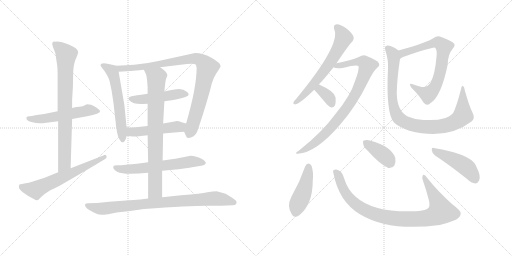
t = 0.00 s
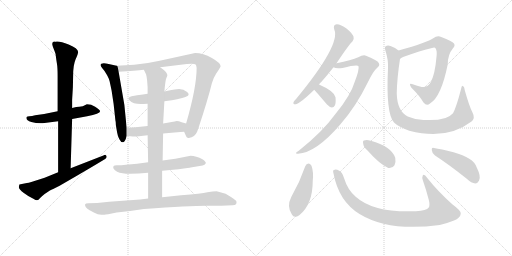
t = 2.96 s
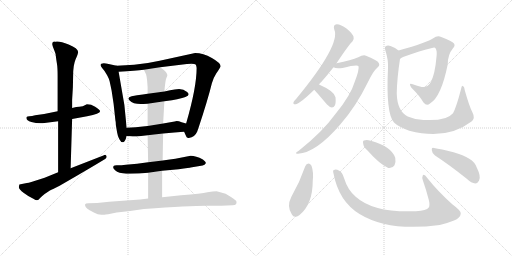
t = 5.92 s
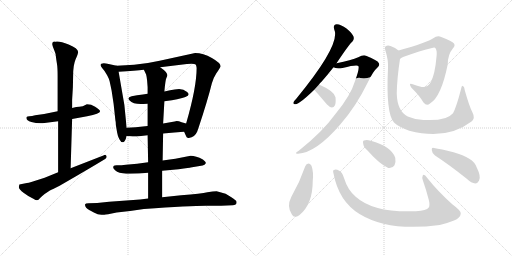
t = 8.88 s
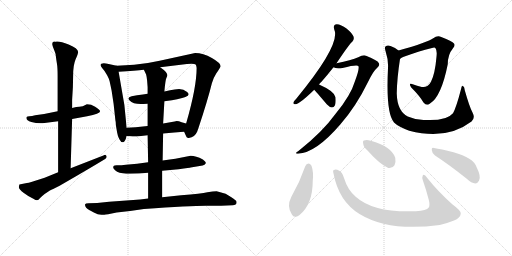
t = 11.84 s
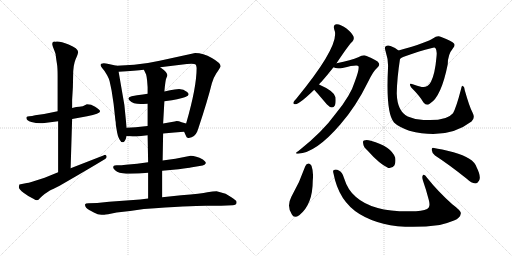
t = 14.80 s

The animated SVG that drew these frames (rendered in a browser with its animation timeline set to each time). Animation: 19 CSS @keyframes rules; one cycle of 14.80 s.

<svg version="1.1" viewBox="0 0 2048 1024" xmlns="http://www.w3.org/2000/svg">
  <g stroke="lightgray" stroke-dasharray="1,1" stroke-width="1" transform="scale(4, 4)">
    <line x1="0" y1="0" x2="256" y2="256"></line>
    <line x1="256" y1="0" x2="0" y2="256"></line>
    <line x1="128" y1="0" x2="128" y2="256"></line>
    <line x1="0" y1="128" x2="256" y2="128"></line>
    <line x1="256" y1="0" x2="512" y2="256"></line>
    <line x1="512" y1="0" x2="256" y2="256"></line>
    <line x1="384" y1="0" x2="384" y2="256"></line>
    <line x1="256" y1="128" x2="512" y2="128"></line>
  </g>
<g transform="scale(1, -1) translate(0, -850)">
   <style type="text/css">
    @keyframes keyframes0 {
      from {
       stroke: black;
       stroke-dashoffset: 540;
       stroke-width: 128;
       }
       64% {
       animation-timing-function: step-end;
       stroke: black;
       stroke-dashoffset: 0;
       stroke-width: 128;
       }
       to {
       stroke: black;
       stroke-width: 1024;
       }
       }
       #make-me-a-hanzi-animation-0 {
         animation: keyframes0 0.689453s both;
         animation-delay: 0.000000s;
         animation-timing-function: linear;
       }
    @keyframes keyframes1 {
      from {
       stroke: black;
       stroke-dashoffset: 787;
       stroke-width: 128;
       }
       72% {
       animation-timing-function: step-end;
       stroke: black;
       stroke-dashoffset: 0;
       stroke-width: 128;
       }
       to {
       stroke: black;
       stroke-width: 1024;
       }
       }
       #make-me-a-hanzi-animation-1 {
         animation: keyframes1 0.890462s both;
         animation-delay: 0.689453s;
         animation-timing-function: linear;
       }
    @keyframes keyframes2 {
      from {
       stroke: black;
       stroke-dashoffset: 622;
       stroke-width: 128;
       }
       67% {
       animation-timing-function: step-end;
       stroke: black;
       stroke-dashoffset: 0;
       stroke-width: 128;
       }
       to {
       stroke: black;
       stroke-width: 1024;
       }
       }
       #make-me-a-hanzi-animation-2 {
         animation: keyframes2 0.756185s both;
         animation-delay: 1.579915s;
         animation-timing-function: linear;
       }
    @keyframes keyframes3 {
      from {
       stroke: black;
       stroke-dashoffset: 577;
       stroke-width: 128;
       }
       65% {
       animation-timing-function: step-end;
       stroke: black;
       stroke-dashoffset: 0;
       stroke-width: 128;
       }
       to {
       stroke: black;
       stroke-width: 1024;
       }
       }
       #make-me-a-hanzi-animation-3 {
         animation: keyframes3 0.719564s both;
         animation-delay: 2.336100s;
         animation-timing-function: linear;
       }
    @keyframes keyframes4 {
      from {
       stroke: black;
       stroke-dashoffset: 907;
       stroke-width: 128;
       }
       75% {
       animation-timing-function: step-end;
       stroke: black;
       stroke-dashoffset: 0;
       stroke-width: 128;
       }
       to {
       stroke: black;
       stroke-width: 1024;
       }
       }
       #make-me-a-hanzi-animation-4 {
         animation: keyframes4 0.988118s both;
         animation-delay: 3.055664s;
         animation-timing-function: linear;
       }
    @keyframes keyframes5 {
      from {
       stroke: black;
       stroke-dashoffset: 478;
       stroke-width: 128;
       }
       61% {
       animation-timing-function: step-end;
       stroke: black;
       stroke-dashoffset: 0;
       stroke-width: 128;
       }
       to {
       stroke: black;
       stroke-width: 1024;
       }
       }
       #make-me-a-hanzi-animation-5 {
         animation: keyframes5 0.638997s both;
         animation-delay: 4.043782s;
         animation-timing-function: linear;
       }
    @keyframes keyframes6 {
      from {
       stroke: black;
       stroke-dashoffset: 492;
       stroke-width: 128;
       }
       62% {
       animation-timing-function: step-end;
       stroke: black;
       stroke-dashoffset: 0;
       stroke-width: 128;
       }
       to {
       stroke: black;
       stroke-width: 1024;
       }
       }
       #make-me-a-hanzi-animation-6 {
         animation: keyframes6 0.650391s both;
         animation-delay: 4.682779s;
         animation-timing-function: linear;
       }
    @keyframes keyframes7 {
      from {
       stroke: black;
       stroke-dashoffset: 610;
       stroke-width: 128;
       }
       67% {
       animation-timing-function: step-end;
       stroke: black;
       stroke-dashoffset: 0;
       stroke-width: 128;
       }
       to {
       stroke: black;
       stroke-width: 1024;
       }
       }
       #make-me-a-hanzi-animation-7 {
         animation: keyframes7 0.746419s both;
         animation-delay: 5.333170s;
         animation-timing-function: linear;
       }
    @keyframes keyframes8 {
      from {
       stroke: black;
       stroke-dashoffset: 793;
       stroke-width: 128;
       }
       72% {
       animation-timing-function: step-end;
       stroke: black;
       stroke-dashoffset: 0;
       stroke-width: 128;
       }
       to {
       stroke: black;
       stroke-width: 1024;
       }
       }
       #make-me-a-hanzi-animation-8 {
         animation: keyframes8 0.895345s both;
         animation-delay: 6.079589s;
         animation-timing-function: linear;
       }
    @keyframes keyframes9 {
      from {
       stroke: black;
       stroke-dashoffset: 847;
       stroke-width: 128;
       }
       73% {
       animation-timing-function: step-end;
       stroke: black;
       stroke-dashoffset: 0;
       stroke-width: 128;
       }
       to {
       stroke: black;
       stroke-width: 1024;
       }
       }
       #make-me-a-hanzi-animation-9 {
         animation: keyframes9 0.939290s both;
         animation-delay: 6.974934s;
         animation-timing-function: linear;
       }
    @keyframes keyframes10 {
      from {
       stroke: black;
       stroke-dashoffset: 632;
       stroke-width: 128;
       }
       67% {
       animation-timing-function: step-end;
       stroke: black;
       stroke-dashoffset: 0;
       stroke-width: 128;
       }
       to {
       stroke: black;
       stroke-width: 1024;
       }
       }
       #make-me-a-hanzi-animation-10 {
         animation: keyframes10 0.764323s both;
         animation-delay: 7.914224s;
         animation-timing-function: linear;
       }
    @keyframes keyframes11 {
      from {
       stroke: black;
       stroke-dashoffset: 845;
       stroke-width: 128;
       }
       73% {
       animation-timing-function: step-end;
       stroke: black;
       stroke-dashoffset: 0;
       stroke-width: 128;
       }
       to {
       stroke: black;
       stroke-width: 1024;
       }
       }
       #make-me-a-hanzi-animation-11 {
         animation: keyframes11 0.937663s both;
         animation-delay: 8.678547s;
         animation-timing-function: linear;
       }
    @keyframes keyframes12 {
      from {
       stroke: black;
       stroke-dashoffset: 347;
       stroke-width: 128;
       }
       53% {
       animation-timing-function: step-end;
       stroke: black;
       stroke-dashoffset: 0;
       stroke-width: 128;
       }
       to {
       stroke: black;
       stroke-width: 1024;
       }
       }
       #make-me-a-hanzi-animation-12 {
         animation: keyframes12 0.532389s both;
         animation-delay: 9.616210s;
         animation-timing-function: linear;
       }
    @keyframes keyframes13 {
      from {
       stroke: black;
       stroke-dashoffset: 720;
       stroke-width: 128;
       }
       70% {
       animation-timing-function: step-end;
       stroke: black;
       stroke-dashoffset: 0;
       stroke-width: 128;
       }
       to {
       stroke: black;
       stroke-width: 1024;
       }
       }
       #make-me-a-hanzi-animation-13 {
         animation: keyframes13 0.835938s both;
         animation-delay: 10.148599s;
         animation-timing-function: linear;
       }
    @keyframes keyframes14 {
      from {
       stroke: black;
       stroke-dashoffset: 938;
       stroke-width: 128;
       }
       75% {
       animation-timing-function: step-end;
       stroke: black;
       stroke-dashoffset: 0;
       stroke-width: 128;
       }
       to {
       stroke: black;
       stroke-width: 1024;
       }
       }
       #make-me-a-hanzi-animation-14 {
         animation: keyframes14 1.013346s both;
         animation-delay: 10.984537s;
         animation-timing-function: linear;
       }
    @keyframes keyframes15 {
      from {
       stroke: black;
       stroke-dashoffset: 449;
       stroke-width: 128;
       }
       59% {
       animation-timing-function: step-end;
       stroke: black;
       stroke-dashoffset: 0;
       stroke-width: 128;
       }
       to {
       stroke: black;
       stroke-width: 1024;
       }
       }
       #make-me-a-hanzi-animation-15 {
         animation: keyframes15 0.615397s both;
         animation-delay: 11.997883s;
         animation-timing-function: linear;
       }
    @keyframes keyframes16 {
      from {
       stroke: black;
       stroke-dashoffset: 924;
       stroke-width: 128;
       }
       75% {
       animation-timing-function: step-end;
       stroke: black;
       stroke-dashoffset: 0;
       stroke-width: 128;
       }
       to {
       stroke: black;
       stroke-width: 1024;
       }
       }
       #make-me-a-hanzi-animation-16 {
         animation: keyframes16 1.001953s both;
         animation-delay: 12.613280s;
         animation-timing-function: linear;
       }
    @keyframes keyframes17 {
      from {
       stroke: black;
       stroke-dashoffset: 381;
       stroke-width: 128;
       }
       55% {
       animation-timing-function: step-end;
       stroke: black;
       stroke-dashoffset: 0;
       stroke-width: 128;
       }
       to {
       stroke: black;
       stroke-width: 1024;
       }
       }
       #make-me-a-hanzi-animation-17 {
         animation: keyframes17 0.560059s both;
         animation-delay: 13.615233s;
         animation-timing-function: linear;
       }
    @keyframes keyframes18 {
      from {
       stroke: black;
       stroke-dashoffset: 459;
       stroke-width: 128;
       }
       60% {
       animation-timing-function: step-end;
       stroke: black;
       stroke-dashoffset: 0;
       stroke-width: 128;
       }
       to {
       stroke: black;
       stroke-width: 1024;
       }
       }
       #make-me-a-hanzi-animation-18 {
         animation: keyframes18 0.623535s both;
         animation-delay: 14.175292s;
         animation-timing-function: linear;
       }
</style>
<path d="M 170.5 357.5 L 232.5 365.5 L 288.5 374.5 L 348.5 385.5 Q 400.5 395.5 400.5 405.5 Q 400.5 410.5 380.5 423.5 L 364.5 431.5 L 347.5 433.5 Q 329.5 423.5 317.5 423.5 Q 306.5 423.5 288.5 418.5 L 230.5 405.5 L 176.5 394.5 L 140.5 389.5 Q 127.5 385.5 117.5 385.5 Q 108.5 385.5 106.5 382.5 Q 101.5 368.5 125.5 362.5 Q 149.5 355.5 170.5 357.5 Z" fill="lightgray"></path> 
<path d="M 232.5 365.5 L 232.5 161.5 C 232.5 131.5 281.5 147.5 282.5 177.5 L 288.5 374.5 L 288.5 418.5 L 288.5 451.5 L 291.5 501.5 L 292.5 548.5 Q 292.5 590.5 302.5 613.5 Q 312.5 635.5 312.5 642.5 Q 312.5 657.5 274.5 672.5 Q 237.5 687.5 220.5 683.5 Q 203.5 684.5 211.5 663.5 L 218.5 645.5 Q 222.5 636.5 223.5 625.5 Q 224.5 614.5 227.5 597.5 Q 230.5 580.5 230.5 547.5 L 230.5 405.5 L 232.5 365.5 Z" fill="lightgray"></path> 
<path d="M 232.5 161.5 L 178.5 139.5 L 128.5 123.5 Q 112.5 118.5 107.5 118.5 L 77.5 112.5 Q 76.5 110.5 75.5 102.5 Q 74.5 94.5 95.5 78.5 Q 116.5 62.5 133.5 55.5 Q 144.5 48.5 148.5 49.5 Q 153.5 49.5 160.5 58.5 Q 168.5 66.5 178.5 74.5 L 199.5 88.5 Q 209.5 94.5 212.5 94.5 L 238.5 107.5 Q 361.5 178.5 420.5 214.5 Q 426.5 218.5 426.5 223.5 Q 426.5 228.5 422.5 230.5 Q 419.5 231.5 413.5 228.5 L 282.5 177.5 L 232.5 161.5 Z" fill="lightgray"></path> 
<path d="M 506.5 339.5 L 497.5 430.5 L 474.5 563.5 C 470.5 586.5 470.5 586.5 466.5 587.5 L 434.5 594.5 Q 413.5 599.5 405.5 595.5 Q 397.5 590.5 408.5 578.5 Q 420.5 565.5 428.5 549.5 L 434.5 537.5 Q 439.5 525.5 441.5 511.5 L 446.5 487.5 L 454.5 434.5 L 461.5 369.5 Q 463.5 363.5 463.5 349.5 L 468.5 320.5 Q 470.5 306.5 477.5 293.5 Q 484.5 279.5 492.5 281.5 Q 500.5 282.5 506.5 306.5 L 506.5 339.5 Z" fill="lightgray"></path> 
<path d="M 474.5 563.5 Q 543.5 567.5 575.5 571.5 L 640.5 581.5 L 747.5 594.5 Q 752.5 595.5 765.5 595.5 Q 779.5 595.5 782.5 592.5 Q 785.5 589.5 786.5 578.5 Q 786.5 501.5 744.5 356.5 C 736.5 327.5 735.5 325.5 736.5 323.5 L 744.5 305.5 Q 746.5 297.5 755.5 298.5 Q 779.5 302.5 788.5 323.5 L 794.5 340.5 Q 830.5 448.5 847.5 517.5 Q 852.5 537.5 865.5 557.5 Q 879.5 577.5 882.5 585.5 Q 882.5 598.5 847.5 618.5 Q 812.5 638.5 780.5 638.5 L 638.5 607.5 Q 590.5 596.5 536.5 591.5 L 466.5 587.5 C 436.5 585.5 444.5 561.5 474.5 563.5 Z" fill="lightgray"></path> 
<path d="M 590.5 475.5 L 571.5 472.5 Q 547.5 470.5 526.5 465.5 Q 506.5 459.5 517.5 449.5 Q 534.5 431.5 573.5 434.5 Q 583.5 435.5 590.5 435.5 L 657.5 445.5 L 687.5 449.5 Q 734.5 458.5 741.5 462.5 Q 763.5 469.5 748.5 482.5 Q 734.5 494.5 716.5 494.5 Q 698.5 493.5 680.5 489.5 L 657.5 484.5 L 590.5 475.5 Z" fill="lightgray"></path> 
<path d="M 590.5 346.5 L 542.5 341.5 L 506.5 339.5 C 476.5 337.5 476.5 308.5 506.5 306.5 L 522.5 305.5 Q 537.5 303.5 555.5 305.5 L 590.5 309.5 L 652.5 316.5 L 697.5 320.5 Q 703.5 321.5 736.5 323.5 C 766.5 325.5 773.5 348.5 744.5 356.5 L 726.5 361.5 Q 708.5 368.5 698.5 364.5 L 652.5 356.5 L 590.5 346.5 Z" fill="lightgray"></path> 
<path d="M 592.5 201.5 L 548.5 195.5 L 503.5 191.5 Q 477.5 188.5 466.5 189.5 Q 456.5 189.5 454.5 186.5 Q 447.5 176.5 468.5 163.5 Q 486.5 155.5 520.5 155.5 Q 554.5 155.5 592.5 159.5 L 648.5 167.5 L 714.5 173.5 Q 761.5 179.5 762.5 180.5 L 810.5 188.5 Q 819.5 190.5 822.5 196.5 Q 826.5 201.5 811.5 212.5 Q 783.5 227.5 762.5 227.5 L 701.5 215.5 L 650.5 208.5 L 592.5 201.5 Z" fill="lightgray"></path> 
<path d="M 588.5 527.5 L 590.5 501.5 L 590.5 475.5 L 590.5 435.5 L 590.5 346.5 L 590.5 309.5 L 592.5 201.5 L 592.5 159.5 L 592.5 56.5 C 592.5 26.5 648.5 31.5 648.5 61.5 L 648.5 167.5 L 650.5 208.5 L 652.5 316.5 L 652.5 356.5 L 657.5 445.5 L 657.5 484.5 Q 661.5 530.5 665.5 538.5 Q 669.5 546.5 669.5 550.5 Q 668.5 562.5 640.5 581.5 C 616.5 599.5 562.5 598.5 575.5 571.5 L 584.5 552.5 Q 586.5 545.5 588.5 527.5 Z" fill="lightgray"></path> 
<path d="M 592.5 56.5 L 560.5 52.5 L 436.5 43.5 L 388.5 38.5 L 354.5 37.5 Q 341.5 37.5 340.5 33.5 Q 337.5 21.5 358.5 9.5 L 377.5 -0.5 Q 393.5 -11.5 414.5 -8.5 L 417.5 -8.5 Q 420.5 -6.5 432.5 -6.5 L 466.5 0.5 Q 519.5 6.5 575.5 14.5 Q 761.5 27.5 823.5 27.5 L 884.5 27.5 L 930.5 29.5 Q 949.5 29.5 945.5 45.5 Q 945.5 48.5 925.5 61.5 L 902.5 75.5 L 866.5 85.5 Q 852.5 85.5 829.5 81.5 Q 806.5 76.5 724.5 69.5 L 648.5 61.5 L 592.5 56.5 Z" fill="lightgray"></path> 
<path d="M 1276.0 512.5 Q 1280.0 518.5 1286.0 523.5 Q 1308.0 548.5 1334.0 581.5 L 1346.0 597.5 Q 1398.0 675.5 1409.0 683.5 Q 1418.0 692.5 1414.0 704.5 Q 1410.0 716.5 1386.0 736.5 Q 1364.0 752.5 1347.0 753.5 Q 1331.0 752.5 1337.0 732.5 Q 1364.0 672.5 1185.0 455.5 Q 1176.0 446.5 1174.0 441.5 Q 1171.0 431.5 1184.0 433.5 Q 1200.0 436.5 1257.0 491.5 L 1276.0 512.5 Z" fill="lightgray"></path> 
<path d="M 1334.0 581.5 Q 1344.0 574.5 1370.0 578.5 Q 1430.0 593.5 1434.0 585.5 Q 1438.0 572.5 1419.0 523.5 Q 1403.0 469.5 1344.0 397.5 Q 1289.0 321.5 1195.0 247.5 Q 1174.0 234.5 1192.0 235.5 Q 1264.0 239.5 1361.0 352.5 Q 1424.0 424.5 1471.0 520.5 Q 1493.0 566.5 1509.0 579.5 Q 1521.0 588.5 1515.0 598.5 Q 1511.0 608.5 1464.0 627.5 Q 1452.0 631.5 1433.0 621.5 Q 1406.0 609.5 1346.0 597.5 C 1317.0 591.5 1305.0 588.5 1334.0 581.5 Z" fill="lightgray"></path> 
<path d="M 1257.0 491.5 Q 1260.0 488.5 1308.0 432.5 Q 1317.0 422.5 1328.0 420.5 Q 1335.0 420.5 1340.0 429.5 Q 1344.0 439.5 1342.0 461.5 Q 1338.0 485.5 1276.0 512.5 C 1249.0 524.5 1237.0 513.5 1257.0 491.5 Z" fill="lightgray"></path> 
<path d="M 1600.0 614.5 Q 1612.0 627.5 1728.0 658.5 Q 1740.0 661.5 1742.0 657.5 Q 1749.0 648.5 1746.0 623.5 Q 1740.0 554.5 1724.0 523.5 Q 1711.0 498.5 1687.0 502.5 Q 1668.0 506.5 1651.0 513.5 Q 1632.0 520.5 1645.0 500.5 Q 1679.0 466.5 1694.0 440.5 Q 1707.0 424.5 1720.0 436.5 Q 1765.0 463.5 1791.0 593.5 Q 1791.0 632.5 1812.0 657.5 Q 1822.0 667.5 1816.0 676.5 Q 1809.0 686.5 1765.0 702.5 Q 1749.0 709.5 1733.0 697.5 Q 1712.0 681.5 1594.0 648.5 C 1565.0 640.5 1574.0 599.5 1600.0 614.5 Z" fill="lightgray"></path> 
<path d="M 1890.0 400.5 Q 1878.0 422.5 1859.0 489.5 Q 1858.0 502.5 1852.0 506.5 Q 1846.0 507.5 1844.0 493.5 Q 1825.0 420.5 1812.0 397.5 Q 1785.0 364.5 1694.0 370.5 Q 1660.0 371.5 1631.0 384.5 Q 1589.0 405.5 1587.0 476.5 Q 1588.0 537.5 1600.0 614.5 C 1604.0 641.5 1604.0 641.5 1594.0 648.5 Q 1582.0 660.5 1562.0 666.5 Q 1550.0 670.5 1543.0 665.5 Q 1537.0 662.5 1542.0 646.5 Q 1554.0 610.5 1552.0 577.5 Q 1543.0 397.5 1576.0 360.5 Q 1592.0 344.5 1637.0 327.5 Q 1787.0 288.5 1886.0 364.5 Q 1902.0 377.5 1890.0 400.5 Z" fill="lightgray"></path> 
<path d="M 1221.0 185.5 Q 1199.0 121.5 1165.0 62.5 Q 1146.0 25.5 1167.0 -6.5 Q 1176.0 -25.5 1197.0 -10.5 Q 1251.0 32.5 1251.0 127.5 Q 1255.0 161.5 1246.0 187.5 Q 1240.0 196.5 1234.0 196.5 Q 1225.0 195.5 1221.0 185.5 Z" fill="lightgray"></path> 
<path d="M 1334.0 156.5 Q 1355.0 45.5 1438.0 -5.5 Q 1556.0 -77.5 1759.0 -49.5 Q 1789.0 -42.5 1816.0 -31.5 Q 1841.0 -21.5 1843.0 -4.5 Q 1847.0 5.5 1809.0 33.5 Q 1751.0 85.5 1709.0 138.5 Q 1696.0 156.5 1691.0 148.5 Q 1687.0 142.5 1692.0 127.5 Q 1705.0 90.5 1715.0 51.5 Q 1721.0 29.5 1715.0 20.5 Q 1706.0 7.5 1664.0 5.5 Q 1496.0 -1.5 1424.0 62.5 Q 1391.0 89.5 1376.0 138.5 Q 1369.0 162.5 1357.0 167.5 Q 1344.0 174.5 1336.0 170.5 Q 1330.0 169.5 1334.0 156.5 Z" fill="lightgray"></path> 
<path d="M 1470.0 248.5 Q 1518.0 194.5 1553.0 178.5 Q 1569.0 175.5 1578.0 189.5 Q 1584.0 202.5 1581.0 219.5 Q 1566.0 264.5 1483.0 287.5 Q 1467.0 291.5 1456.0 288.5 Q 1450.0 287.5 1453.0 274.5 Q 1454.0 262.5 1470.0 248.5 Z" fill="lightgray"></path> 
<path d="M 1740.0 228.5 Q 1797.0 191.5 1867.0 135.5 Q 1886.0 117.5 1901.0 116.5 Q 1910.0 116.5 1916.0 127.5 Q 1926.0 142.5 1906.0 182.5 Q 1894.0 219.5 1814.0 241.5 Q 1763.0 254.5 1736.0 258.5 Q 1726.0 262.5 1727.0 250.5 Q 1728.0 237.5 1740.0 228.5 Z" fill="lightgray"></path> 
      <clipPath id="make-me-a-hanzi-clip-0">
      <path d="M 170.5 357.5 L 232.5 365.5 L 288.5 374.5 L 348.5 385.5 Q 400.5 395.5 400.5 405.5 Q 400.5 410.5 380.5 423.5 L 364.5 431.5 L 347.5 433.5 Q 329.5 423.5 317.5 423.5 Q 306.5 423.5 288.5 418.5 L 230.5 405.5 L 176.5 394.5 L 140.5 389.5 Q 127.5 385.5 117.5 385.5 Q 108.5 385.5 106.5 382.5 Q 101.5 368.5 125.5 362.5 Q 149.5 355.5 170.5 357.5 Z" fill="lightgray"></path>
      </clipPath>
      <path clip-path="url(#make-me-a-hanzi-clip-0)" d="M 113.5 377.5 L 176.5 375.5 L 348.5 409.5 L 394.5 406.5 " fill="none" id="make-me-a-hanzi-animation-0" stroke-dasharray="412 824" stroke-linecap="round"></path>

      <clipPath id="make-me-a-hanzi-clip-1">
      <path d="M 232.5 365.5 L 232.5 161.5 C 232.5 131.5 281.5 147.5 282.5 177.5 L 288.5 374.5 L 288.5 418.5 L 288.5 451.5 L 291.5 501.5 L 292.5 548.5 Q 292.5 590.5 302.5 613.5 Q 312.5 635.5 312.5 642.5 Q 312.5 657.5 274.5 672.5 Q 237.5 687.5 220.5 683.5 Q 203.5 684.5 211.5 663.5 L 218.5 645.5 Q 222.5 636.5 223.5 625.5 Q 224.5 614.5 227.5 597.5 Q 230.5 580.5 230.5 547.5 L 230.5 405.5 L 232.5 365.5 Z" fill="lightgray"></path>
      </clipPath>
      <path clip-path="url(#make-me-a-hanzi-clip-1)" d="M 218.5 672.5 L 264.5 631.5 L 258.5 216.5 L 256.5 193.5 L 236.5 169.5 " fill="none" id="make-me-a-hanzi-animation-1" stroke-dasharray="659 1318" stroke-linecap="round"></path>

      <clipPath id="make-me-a-hanzi-clip-2">
      <path d="M 232.5 161.5 L 178.5 139.5 L 128.5 123.5 Q 112.5 118.5 107.5 118.5 L 77.5 112.5 Q 76.5 110.5 75.5 102.5 Q 74.5 94.5 95.5 78.5 Q 116.5 62.5 133.5 55.5 Q 144.5 48.5 148.5 49.5 Q 153.5 49.5 160.5 58.5 Q 168.5 66.5 178.5 74.5 L 199.5 88.5 Q 209.5 94.5 212.5 94.5 L 238.5 107.5 Q 361.5 178.5 420.5 214.5 Q 426.5 218.5 426.5 223.5 Q 426.5 228.5 422.5 230.5 Q 419.5 231.5 413.5 228.5 L 282.5 177.5 L 232.5 161.5 Z" fill="lightgray"></path>
      </clipPath>
      <path clip-path="url(#make-me-a-hanzi-clip-2)" d="M 86.5 105.5 L 98.5 97.5 L 142.5 90.5 L 419.5 223.5 " fill="none" id="make-me-a-hanzi-animation-2" stroke-dasharray="494 988" stroke-linecap="round"></path>

      <clipPath id="make-me-a-hanzi-clip-3">
      <path d="M 506.5 339.5 L 497.5 430.5 L 474.5 563.5 C 470.5 586.5 470.5 586.5 466.5 587.5 L 434.5 594.5 Q 413.5 599.5 405.5 595.5 Q 397.5 590.5 408.5 578.5 Q 420.5 565.5 428.5 549.5 L 434.5 537.5 Q 439.5 525.5 441.5 511.5 L 446.5 487.5 L 454.5 434.5 L 461.5 369.5 Q 463.5 363.5 463.5 349.5 L 468.5 320.5 Q 470.5 306.5 477.5 293.5 Q 484.5 279.5 492.5 281.5 Q 500.5 282.5 506.5 306.5 L 506.5 339.5 Z" fill="lightgray"></path>
      </clipPath>
      <path clip-path="url(#make-me-a-hanzi-clip-3)" d="M 412.5 588.5 L 447.5 566.5 L 457.5 537.5 L 476.5 434.5 L 490.5 290.5 " fill="none" id="make-me-a-hanzi-animation-3" stroke-dasharray="449 898" stroke-linecap="round"></path>

      <clipPath id="make-me-a-hanzi-clip-4">
      <path d="M 474.5 563.5 Q 543.5 567.5 575.5 571.5 L 640.5 581.5 L 747.5 594.5 Q 752.5 595.5 765.5 595.5 Q 779.5 595.5 782.5 592.5 Q 785.5 589.5 786.5 578.5 Q 786.5 501.5 744.5 356.5 C 736.5 327.5 735.5 325.5 736.5 323.5 L 744.5 305.5 Q 746.5 297.5 755.5 298.5 Q 779.5 302.5 788.5 323.5 L 794.5 340.5 Q 830.5 448.5 847.5 517.5 Q 852.5 537.5 865.5 557.5 Q 879.5 577.5 882.5 585.5 Q 882.5 598.5 847.5 618.5 Q 812.5 638.5 780.5 638.5 L 638.5 607.5 Q 590.5 596.5 536.5 591.5 L 466.5 587.5 C 436.5 585.5 444.5 561.5 474.5 563.5 Z" fill="lightgray"></path>
      </clipPath>
      <path clip-path="url(#make-me-a-hanzi-clip-4)" d="M 473.5 583.5 L 484.5 575.5 L 580.5 583.5 L 763.5 615.5 L 788.5 615.5 L 805.5 607.5 L 829.5 579.5 L 792.5 424.5 L 758.5 314.5 " fill="none" id="make-me-a-hanzi-animation-4" stroke-dasharray="779 1558" stroke-linecap="round"></path>

      <clipPath id="make-me-a-hanzi-clip-5">
      <path d="M 590.5 475.5 L 571.5 472.5 Q 547.5 470.5 526.5 465.5 Q 506.5 459.5 517.5 449.5 Q 534.5 431.5 573.5 434.5 Q 583.5 435.5 590.5 435.5 L 657.5 445.5 L 687.5 449.5 Q 734.5 458.5 741.5 462.5 Q 763.5 469.5 748.5 482.5 Q 734.5 494.5 716.5 494.5 Q 698.5 493.5 680.5 489.5 L 657.5 484.5 L 590.5 475.5 Z" fill="lightgray"></path>
      </clipPath>
      <path clip-path="url(#make-me-a-hanzi-clip-5)" d="M 523.5 456.5 L 564.5 452.5 L 701.5 473.5 L 743.5 472.5 " fill="none" id="make-me-a-hanzi-animation-5" stroke-dasharray="350 700" stroke-linecap="round"></path>

      <clipPath id="make-me-a-hanzi-clip-6">
      <path d="M 590.5 346.5 L 542.5 341.5 L 506.5 339.5 C 476.5 337.5 476.5 308.5 506.5 306.5 L 522.5 305.5 Q 537.5 303.5 555.5 305.5 L 590.5 309.5 L 652.5 316.5 L 697.5 320.5 Q 703.5 321.5 736.5 323.5 C 766.5 325.5 773.5 348.5 744.5 356.5 L 726.5 361.5 Q 708.5 368.5 698.5 364.5 L 652.5 356.5 L 590.5 346.5 Z" fill="lightgray"></path>
      </clipPath>
      <path clip-path="url(#make-me-a-hanzi-clip-6)" d="M 510.5 312.5 L 523.5 323.5 L 720.5 342.5 L 738.5 352.5 " fill="none" id="make-me-a-hanzi-animation-6" stroke-dasharray="364 728" stroke-linecap="round"></path>

      <clipPath id="make-me-a-hanzi-clip-7">
      <path d="M 592.5 201.5 L 548.5 195.5 L 503.5 191.5 Q 477.5 188.5 466.5 189.5 Q 456.5 189.5 454.5 186.5 Q 447.5 176.5 468.5 163.5 Q 486.5 155.5 520.5 155.5 Q 554.5 155.5 592.5 159.5 L 648.5 167.5 L 714.5 173.5 Q 761.5 179.5 762.5 180.5 L 810.5 188.5 Q 819.5 190.5 822.5 196.5 Q 826.5 201.5 811.5 212.5 Q 783.5 227.5 762.5 227.5 L 701.5 215.5 L 650.5 208.5 L 592.5 201.5 Z" fill="lightgray"></path>
      </clipPath>
      <path clip-path="url(#make-me-a-hanzi-clip-7)" d="M 462.5 181.5 L 487.5 173.5 L 554.5 175.5 L 759.5 204.5 L 812.5 198.5 " fill="none" id="make-me-a-hanzi-animation-7" stroke-dasharray="482 964" stroke-linecap="round"></path>

      <clipPath id="make-me-a-hanzi-clip-8">
      <path d="M 588.5 527.5 L 590.5 501.5 L 590.5 475.5 L 590.5 435.5 L 590.5 346.5 L 590.5 309.5 L 592.5 201.5 L 592.5 159.5 L 592.5 56.5 C 592.5 26.5 648.5 31.5 648.5 61.5 L 648.5 167.5 L 650.5 208.5 L 652.5 316.5 L 652.5 356.5 L 657.5 445.5 L 657.5 484.5 Q 661.5 530.5 665.5 538.5 Q 669.5 546.5 669.5 550.5 Q 668.5 562.5 640.5 581.5 C 616.5 599.5 562.5 598.5 575.5 571.5 L 584.5 552.5 Q 586.5 545.5 588.5 527.5 Z" fill="lightgray"></path>
      </clipPath>
      <path clip-path="url(#make-me-a-hanzi-clip-8)" d="M 582.5 569.5 L 625.5 540.5 L 620.5 87.5 L 598.5 63.5 " fill="none" id="make-me-a-hanzi-animation-8" stroke-dasharray="665 1330" stroke-linecap="round"></path>

      <clipPath id="make-me-a-hanzi-clip-9">
      <path d="M 592.5 56.5 L 560.5 52.5 L 436.5 43.5 L 388.5 38.5 L 354.5 37.5 Q 341.5 37.5 340.5 33.5 Q 337.5 21.5 358.5 9.5 L 377.5 -0.5 Q 393.5 -11.5 414.5 -8.5 L 417.5 -8.5 Q 420.5 -6.5 432.5 -6.5 L 466.5 0.5 Q 519.5 6.5 575.5 14.5 Q 761.5 27.5 823.5 27.5 L 884.5 27.5 L 930.5 29.5 Q 949.5 29.5 945.5 45.5 Q 945.5 48.5 925.5 61.5 L 902.5 75.5 L 866.5 85.5 Q 852.5 85.5 829.5 81.5 Q 806.5 76.5 724.5 69.5 L 648.5 61.5 L 592.5 56.5 Z" fill="lightgray"></path>
      </clipPath>
      <path clip-path="url(#make-me-a-hanzi-clip-9)" d="M 349.5 29.5 L 406.5 15.5 L 601.5 37.5 L 853.5 56.5 L 896.5 52.5 L 934.5 40.5 " fill="none" id="make-me-a-hanzi-animation-9" stroke-dasharray="719 1438" stroke-linecap="round"></path>

      <clipPath id="make-me-a-hanzi-clip-10">
      <path d="M 1276.0 512.5 Q 1280.0 518.5 1286.0 523.5 Q 1308.0 548.5 1334.0 581.5 L 1346.0 597.5 Q 1398.0 675.5 1409.0 683.5 Q 1418.0 692.5 1414.0 704.5 Q 1410.0 716.5 1386.0 736.5 Q 1364.0 752.5 1347.0 753.5 Q 1331.0 752.5 1337.0 732.5 Q 1364.0 672.5 1185.0 455.5 Q 1176.0 446.5 1174.0 441.5 Q 1171.0 431.5 1184.0 433.5 Q 1200.0 436.5 1257.0 491.5 L 1276.0 512.5 Z" fill="lightgray"></path>
      </clipPath>
      <path clip-path="url(#make-me-a-hanzi-clip-10)" d="M 1347.0 740.5 L 1366.0 720.5 L 1375.0 698.5 L 1335.0 620.5 L 1238.0 493.5 L 1182.0 440.5 " fill="none" id="make-me-a-hanzi-animation-10" stroke-dasharray="504 1008" stroke-linecap="round"></path>

      <clipPath id="make-me-a-hanzi-clip-11">
      <path d="M 1334.0 581.5 Q 1344.0 574.5 1370.0 578.5 Q 1430.0 593.5 1434.0 585.5 Q 1438.0 572.5 1419.0 523.5 Q 1403.0 469.5 1344.0 397.5 Q 1289.0 321.5 1195.0 247.5 Q 1174.0 234.5 1192.0 235.5 Q 1264.0 239.5 1361.0 352.5 Q 1424.0 424.5 1471.0 520.5 Q 1493.0 566.5 1509.0 579.5 Q 1521.0 588.5 1515.0 598.5 Q 1511.0 608.5 1464.0 627.5 Q 1452.0 631.5 1433.0 621.5 Q 1406.0 609.5 1346.0 597.5 C 1317.0 591.5 1305.0 588.5 1334.0 581.5 Z" fill="lightgray"></path>
      </clipPath>
      <path clip-path="url(#make-me-a-hanzi-clip-11)" d="M 1340.0 583.5 L 1434.0 604.5 L 1456.0 601.5 L 1469.0 587.5 L 1419.0 467.5 L 1360.0 382.5 L 1285.0 300.5 L 1228.0 256.5 L 1197.0 240.5 " fill="none" id="make-me-a-hanzi-animation-11" stroke-dasharray="717 1434" stroke-linecap="round"></path>

      <clipPath id="make-me-a-hanzi-clip-12">
      <path d="M 1257.0 491.5 Q 1260.0 488.5 1308.0 432.5 Q 1317.0 422.5 1328.0 420.5 Q 1335.0 420.5 1340.0 429.5 Q 1344.0 439.5 1342.0 461.5 Q 1338.0 485.5 1276.0 512.5 C 1249.0 524.5 1237.0 513.5 1257.0 491.5 Z" fill="lightgray"></path>
      </clipPath>
      <path clip-path="url(#make-me-a-hanzi-clip-12)" d="M 1264.0 494.5 L 1294.0 482.5 L 1312.0 464.5 L 1327.0 434.5 " fill="none" id="make-me-a-hanzi-animation-12" stroke-dasharray="219 438" stroke-linecap="round"></path>

      <clipPath id="make-me-a-hanzi-clip-13">
      <path d="M 1600.0 614.5 Q 1612.0 627.5 1728.0 658.5 Q 1740.0 661.5 1742.0 657.5 Q 1749.0 648.5 1746.0 623.5 Q 1740.0 554.5 1724.0 523.5 Q 1711.0 498.5 1687.0 502.5 Q 1668.0 506.5 1651.0 513.5 Q 1632.0 520.5 1645.0 500.5 Q 1679.0 466.5 1694.0 440.5 Q 1707.0 424.5 1720.0 436.5 Q 1765.0 463.5 1791.0 593.5 Q 1791.0 632.5 1812.0 657.5 Q 1822.0 667.5 1816.0 676.5 Q 1809.0 686.5 1765.0 702.5 Q 1749.0 709.5 1733.0 697.5 Q 1712.0 681.5 1594.0 648.5 C 1565.0 640.5 1574.0 599.5 1600.0 614.5 Z" fill="lightgray"></path>
      </clipPath>
      <path clip-path="url(#make-me-a-hanzi-clip-13)" d="M 1605.0 624.5 L 1612.0 639.5 L 1723.0 674.5 L 1750.0 680.5 L 1776.0 663.5 L 1762.0 565.5 L 1746.0 512.5 L 1731.0 488.5 L 1706.0 473.5 L 1654.0 504.5 " fill="none" id="make-me-a-hanzi-animation-13" stroke-dasharray="592 1184" stroke-linecap="round"></path>

      <clipPath id="make-me-a-hanzi-clip-14">
      <path d="M 1890.0 400.5 Q 1878.0 422.5 1859.0 489.5 Q 1858.0 502.5 1852.0 506.5 Q 1846.0 507.5 1844.0 493.5 Q 1825.0 420.5 1812.0 397.5 Q 1785.0 364.5 1694.0 370.5 Q 1660.0 371.5 1631.0 384.5 Q 1589.0 405.5 1587.0 476.5 Q 1588.0 537.5 1600.0 614.5 C 1604.0 641.5 1604.0 641.5 1594.0 648.5 Q 1582.0 660.5 1562.0 666.5 Q 1550.0 670.5 1543.0 665.5 Q 1537.0 662.5 1542.0 646.5 Q 1554.0 610.5 1552.0 577.5 Q 1543.0 397.5 1576.0 360.5 Q 1592.0 344.5 1637.0 327.5 Q 1787.0 288.5 1886.0 364.5 Q 1902.0 377.5 1890.0 400.5 Z" fill="lightgray"></path>
      </clipPath>
      <path clip-path="url(#make-me-a-hanzi-clip-14)" d="M 1550.0 657.5 L 1569.0 639.5 L 1576.0 609.5 L 1568.0 477.5 L 1577.0 415.5 L 1592.0 382.5 L 1623.0 359.5 L 1670.0 346.5 L 1734.0 341.5 L 1790.0 349.5 L 1827.0 365.5 L 1852.0 388.5 L 1849.0 499.5 " fill="none" id="make-me-a-hanzi-animation-14" stroke-dasharray="810 1620" stroke-linecap="round"></path>

      <clipPath id="make-me-a-hanzi-clip-15">
      <path d="M 1221.0 185.5 Q 1199.0 121.5 1165.0 62.5 Q 1146.0 25.5 1167.0 -6.5 Q 1176.0 -25.5 1197.0 -10.5 Q 1251.0 32.5 1251.0 127.5 Q 1255.0 161.5 1246.0 187.5 Q 1240.0 196.5 1234.0 196.5 Q 1225.0 195.5 1221.0 185.5 Z" fill="lightgray"></path>
      </clipPath>
      <path clip-path="url(#make-me-a-hanzi-clip-15)" d="M 1234.0 184.5 L 1221.0 103.5 L 1183.0 -0.5 " fill="none" id="make-me-a-hanzi-animation-15" stroke-dasharray="321 642" stroke-linecap="round"></path>

      <clipPath id="make-me-a-hanzi-clip-16">
      <path d="M 1334.0 156.5 Q 1355.0 45.5 1438.0 -5.5 Q 1556.0 -77.5 1759.0 -49.5 Q 1789.0 -42.5 1816.0 -31.5 Q 1841.0 -21.5 1843.0 -4.5 Q 1847.0 5.5 1809.0 33.5 Q 1751.0 85.5 1709.0 138.5 Q 1696.0 156.5 1691.0 148.5 Q 1687.0 142.5 1692.0 127.5 Q 1705.0 90.5 1715.0 51.5 Q 1721.0 29.5 1715.0 20.5 Q 1706.0 7.5 1664.0 5.5 Q 1496.0 -1.5 1424.0 62.5 Q 1391.0 89.5 1376.0 138.5 Q 1369.0 162.5 1357.0 167.5 Q 1344.0 174.5 1336.0 170.5 Q 1330.0 169.5 1334.0 156.5 Z" fill="lightgray"></path>
      </clipPath>
      <path clip-path="url(#make-me-a-hanzi-clip-16)" d="M 1342.0 162.5 L 1379.0 82.5 L 1414.0 41.5 L 1445.0 18.5 L 1527.0 -14.5 L 1626.0 -26.5 L 1727.0 -17.5 L 1764.0 4.5 L 1755.0 33.5 L 1696.0 143.5 " fill="none" id="make-me-a-hanzi-animation-16" stroke-dasharray="796 1592" stroke-linecap="round"></path>

      <clipPath id="make-me-a-hanzi-clip-17">
      <path d="M 1470.0 248.5 Q 1518.0 194.5 1553.0 178.5 Q 1569.0 175.5 1578.0 189.5 Q 1584.0 202.5 1581.0 219.5 Q 1566.0 264.5 1483.0 287.5 Q 1467.0 291.5 1456.0 288.5 Q 1450.0 287.5 1453.0 274.5 Q 1454.0 262.5 1470.0 248.5 Z" fill="lightgray"></path>
      </clipPath>
      <path clip-path="url(#make-me-a-hanzi-clip-17)" d="M 1463.0 279.5 L 1542.0 223.5 L 1558.0 200.5 " fill="none" id="make-me-a-hanzi-animation-17" stroke-dasharray="253 506" stroke-linecap="round"></path>

      <clipPath id="make-me-a-hanzi-clip-18">
      <path d="M 1740.0 228.5 Q 1797.0 191.5 1867.0 135.5 Q 1886.0 117.5 1901.0 116.5 Q 1910.0 116.5 1916.0 127.5 Q 1926.0 142.5 1906.0 182.5 Q 1894.0 219.5 1814.0 241.5 Q 1763.0 254.5 1736.0 258.5 Q 1726.0 262.5 1727.0 250.5 Q 1728.0 237.5 1740.0 228.5 Z" fill="lightgray"></path>
      </clipPath>
      <path clip-path="url(#make-me-a-hanzi-clip-18)" d="M 1738.0 247.5 L 1848.0 194.5 L 1873.0 173.5 L 1900.0 133.5 " fill="none" id="make-me-a-hanzi-animation-18" stroke-dasharray="331 662" stroke-linecap="round"></path>

</g>
</svg>
